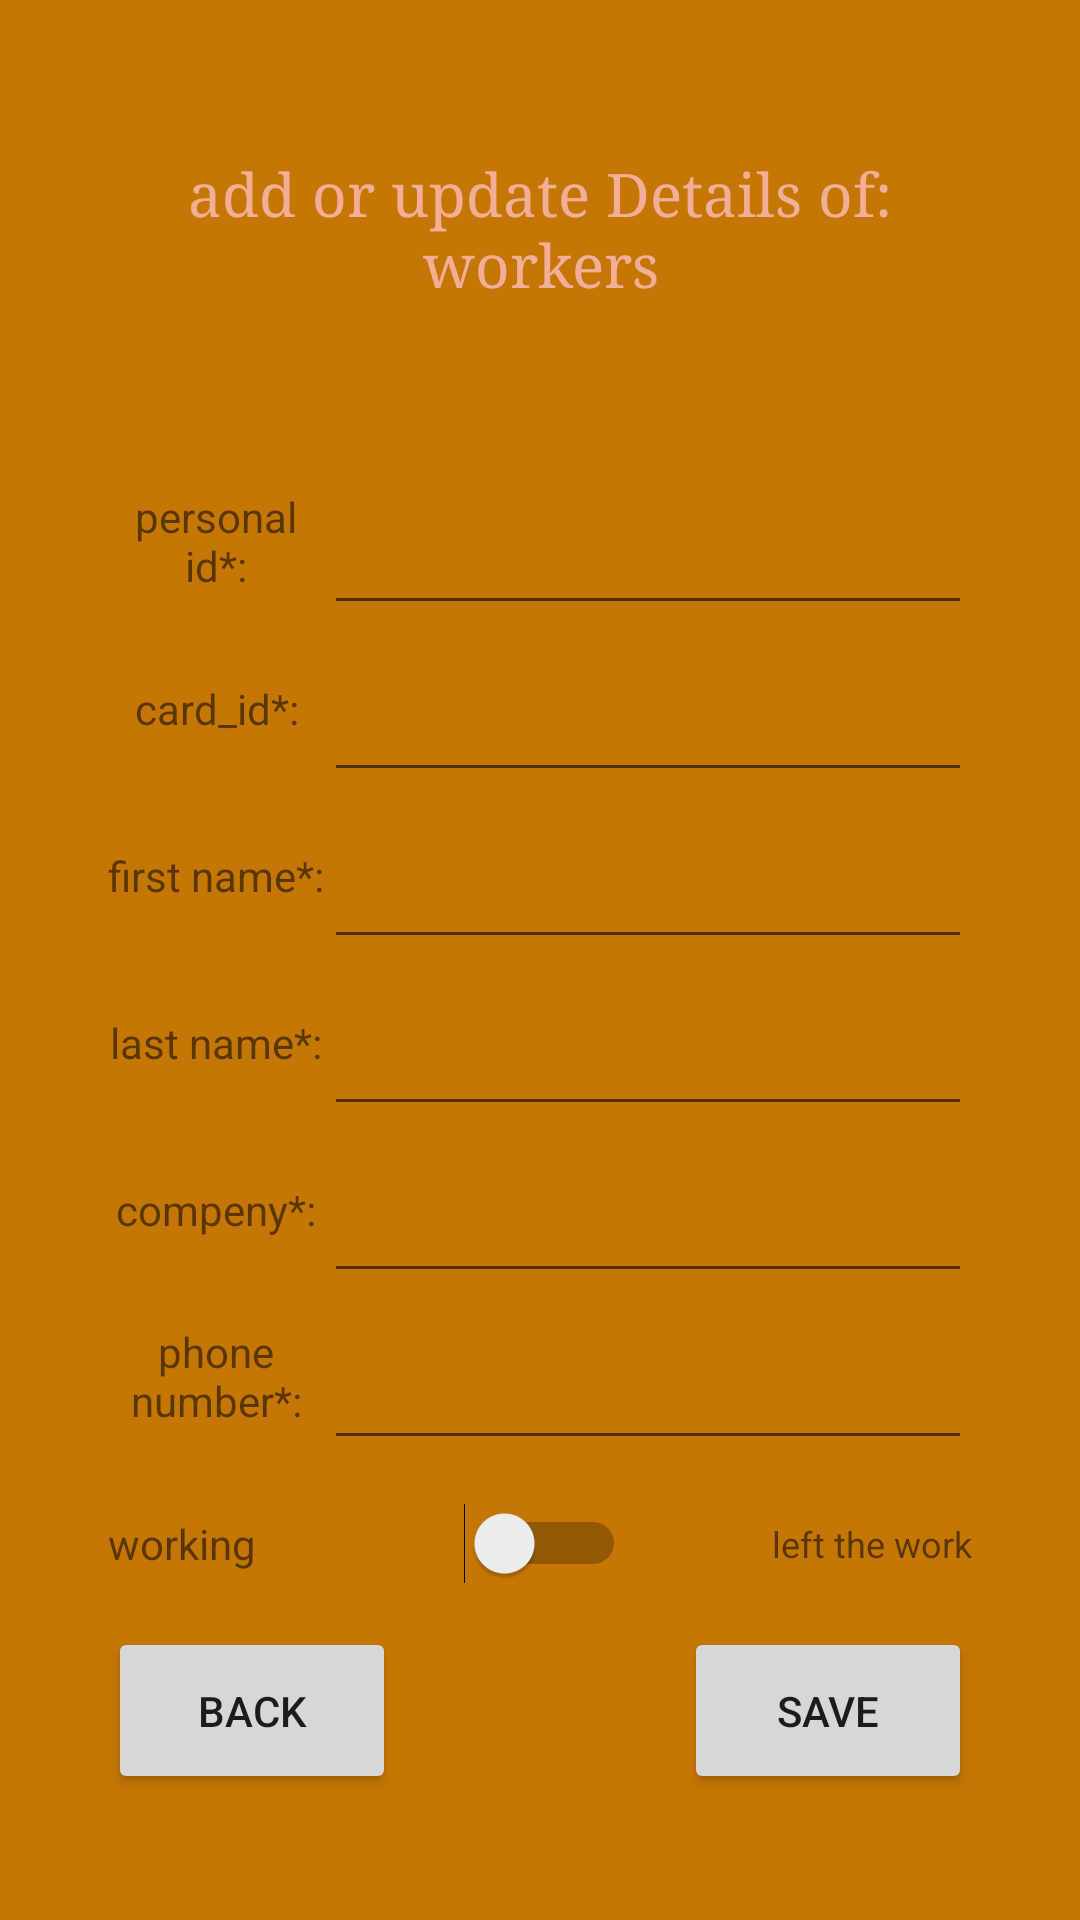

Reconstruct the res/layout file that produces this screen, plus the resources it refers to.
<!-- AndroidManifest.xml: application theme Theme.D04m06y22 -->
<!-- res/layout/activity_input_worker.xml -->
<?xml version="1.0" encoding="utf-8"?>
<LinearLayout xmlns:android="http://schemas.android.com/apk/res/android"
    xmlns:app="http://schemas.android.com/apk/res-auto"
    xmlns:tools="http://schemas.android.com/tools"
    android:layout_width="match_parent"
    android:layout_height="match_parent"
    android:background="#C57705"
    tools:context=".MainActivity">

    <Space
        android:layout_width="0dp"
        android:layout_height="match_parent"
        android:layout_weight="10" />

    <LinearLayout
        android:layout_width="0dp"
        android:layout_height="match_parent"
        android:layout_weight="80"
        android:orientation="vertical">

        <Space
            android:layout_width="match_parent"
            android:layout_height="0dp"
            android:layout_weight="3" />

        <TextView
            android:id="@+id/titleUpdateWorkers"
            android:layout_width="match_parent"
            android:layout_height="0dp"
            android:layout_weight="5"
            android:fontFamily="serif"
            android:gravity="center"
            android:text="add or update Details of: workers"
            android:textColor="#F3AE98"
            android:textSize="20sp" />

        <Space
            android:layout_width="match_parent"
            android:layout_height="0dp"
            android:layout_weight="3" />

        <LinearLayout
            android:layout_width="match_parent"
            android:layout_height="0dp"
            android:layout_weight="4"
            android:orientation="horizontal">

            <TextView
                android:id="@+id/textView3"
                android:layout_width="0dp"
                android:layout_height="match_parent"
                android:layout_weight="1"
                android:gravity="center"
                android:text="personal id*:" />

            <EditText
                android:id="@+id/Personal_id"
                android:layout_width="0dp"
                android:layout_height="match_parent"
                android:layout_weight="3"
                android:ems="10"
                android:inputType="number" />
        </LinearLayout>

        <LinearLayout
            android:layout_width="match_parent"
            android:layout_height="0dp"
            android:layout_weight="4"
            android:orientation="horizontal">

            <TextView
                android:id="@+id/textView4"
                android:layout_width="0dp"
                android:layout_height="match_parent"
                android:layout_weight="1"
                android:gravity="center"
                android:text="card_id*:" />

            <EditText
                android:id="@+id/card_id"
                android:layout_width="0dp"
                android:layout_height="match_parent"
                android:layout_weight="3"
                android:ems="10"
                android:inputType="textEmailAddress" />
        </LinearLayout>

        <LinearLayout
            android:id="@+id/firstNameLL"
            android:layout_width="match_parent"
            android:layout_height="0dp"
            android:layout_weight="4"
            android:orientation="horizontal">

            <TextView
                android:id="@+id/textView5"
                android:layout_width="0dp"
                android:layout_height="match_parent"
                android:layout_weight="1"
                android:gravity="center"
                android:text="first name*:" />

            <EditText
                android:id="@+id/first_name"
                android:layout_width="0dp"
                android:layout_height="match_parent"
                android:layout_weight="3"
                android:ems="10"
                android:inputType="textPostalAddress" />
        </LinearLayout>

        <LinearLayout
            android:id="@+id/lastNameLL"
            android:layout_width="match_parent"
            android:layout_height="0dp"
            android:layout_weight="4"
            android:orientation="horizontal">

            <TextView
                android:id="@+id/textView6"
                android:layout_width="0dp"
                android:layout_height="match_parent"
                android:layout_weight="1"
                android:gravity="center"
                android:text="last name*:" />

            <EditText
                android:id="@+id/last_name"
                android:layout_width="0dp"
                android:layout_height="match_parent"
                android:layout_weight="3"
                android:ems="10"
                android:inputType="textPostalAddress" />
        </LinearLayout>

        <LinearLayout
            android:id="@+id/compenyLL"
            android:layout_width="match_parent"
            android:layout_height="0dp"
            android:layout_weight="4"
            android:orientation="horizontal">

            <TextView
                android:id="@+id/textView7"
                android:layout_width="0dp"
                android:layout_height="match_parent"
                android:layout_weight="1"
                android:gravity="center"
                android:text="compeny*:" />

            <EditText
                android:id="@+id/compeny"
                android:layout_width="0dp"
                android:layout_height="match_parent"
                android:layout_weight="3"
                android:ems="10"
                android:inputType="textEmailAddress" />
        </LinearLayout>

        <LinearLayout
            android:id="@+id/phoneLL"
            android:layout_width="match_parent"
            android:layout_height="0dp"
            android:layout_weight="4"
            android:orientation="horizontal">

            <TextView
                android:id="@+id/textView8"
                android:layout_width="0dp"
                android:layout_height="match_parent"
                android:layout_weight="1"
                android:gravity="center"
                android:text="phone number*:" />

            <EditText
                android:id="@+id/Phone"
                android:layout_width="0dp"
                android:layout_height="match_parent"
                android:layout_weight="3"
                android:ems="10"
                android:inputType="phone" />
        </LinearLayout>

        <LinearLayout
            android:id="@+id/workingLL"
            android:layout_width="match_parent"
            android:layout_height="0dp"
            android:layout_weight="4"
            android:orientation="horizontal">

            <TextView
                android:id="@+id/textView12"
                android:layout_width="0dp"
                android:layout_height="match_parent"
                android:layout_weight="2"
                android:gravity="left|center_vertical"
                android:text="working" />

            <Switch
                android:id="@+id/switch1"
                android:layout_width="0dp"
                android:layout_height="match_parent"
                android:layout_weight="1"
                android:textSize="12sp" />

            <TextView
                android:id="@+id/textView11"
                android:layout_width="0dp"
                android:layout_height="match_parent"
                android:layout_weight="2"
                android:gravity="right|center_vertical"
                android:text="left the work"
                android:textSize="12sp" />
        </LinearLayout>

        <LinearLayout
            android:layout_width="match_parent"
            android:layout_height="0dp"
            android:layout_weight="4"
            android:orientation="horizontal">

            <Button
                android:id="@+id/button7"
                android:layout_width="0dp"
                android:layout_height="match_parent"
                android:layout_weight="1"
                android:onClick="back_to_main_menu"
                android:text="back"
                tools:ignore="OnClick" />

            <Space
                android:layout_width="0dp"
                android:layout_height="match_parent"
                android:layout_weight="1" />

            <Button
                android:id="@+id/saveAndContinueButton"
                android:layout_width="0dp"
                android:layout_height="match_parent"
                android:layout_weight="1"
                android:onClick="saveWorker"
                android:text="save"
                tools:ignore="OnClick" />

        </LinearLayout>

        <Space
            android:layout_width="match_parent"
            android:layout_height="0dp"
            android:layout_weight="3" />
    </LinearLayout>

    <Space
        android:layout_width="0dp"
        android:layout_height="match_parent"
        android:layout_weight="10" />

</LinearLayout>
<!-- resources referenced by this layout -->
<resources>
  <style name="Theme.D04m06y22" parent="Theme.MaterialComponents.DayNight.DarkActionBar">
          
          <item name="colorPrimary">@color/purple_500</item>
          <item name="colorPrimaryVariant">@color/purple_700</item>
          <item name="colorOnPrimary">@color/white</item>
          
          <item name="colorSecondary">@color/teal_200</item>
          <item name="colorSecondaryVariant">@color/teal_700</item>
          <item name="colorOnSecondary">@color/black</item>
          
          <item name="android:statusBarColor" tools:targetApi="l">?attr/colorPrimaryVariant</item>
          
      </style>
  <!-- not gathered from this repository: default colours our renderer supplied (Android Studio template values) -->
  <color name="purple_500">#FF6200EE</color>
  <color name="purple_700">#FF3700B3</color>
  <color name="teal_200">#FF03DAC5</color>
  <color name="teal_700">#FF018786</color>
  <color name="black">#FF000000</color>
  <color name="white">#FFFFFFFF</color>
</resources>
